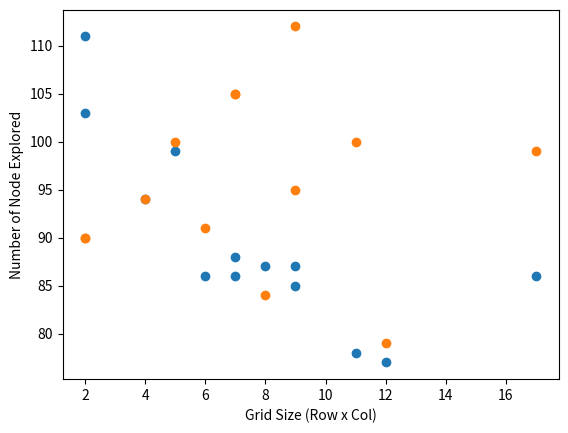

Reproduce this figure in Python.
# scatter plot gw kepikirannya buat visualisasi
# grid size vs node explored
# grid size vs time

import matplotlib.pyplot as plt
import numpy as np

# grid size (row x col)
x = np.array([5,7,8,7,2,17,2,9,4,11,12,9,6])

# BFS node explored
Explore_BFS = np.array([99,86,87,88,111,86,103,87,94,78,77,85,86])
plt.scatter(x, Explore_BFS)

# UCS node explored
Explore_UCS = np.array([100,105,84,105,90,99,90,95,94,100,79,112,91])
plt.scatter(x, Explore_UCS)

plt.xlabel("Grid Size (Row x Col)")
plt.ylabel("Number of Node Explored")
plt.show()